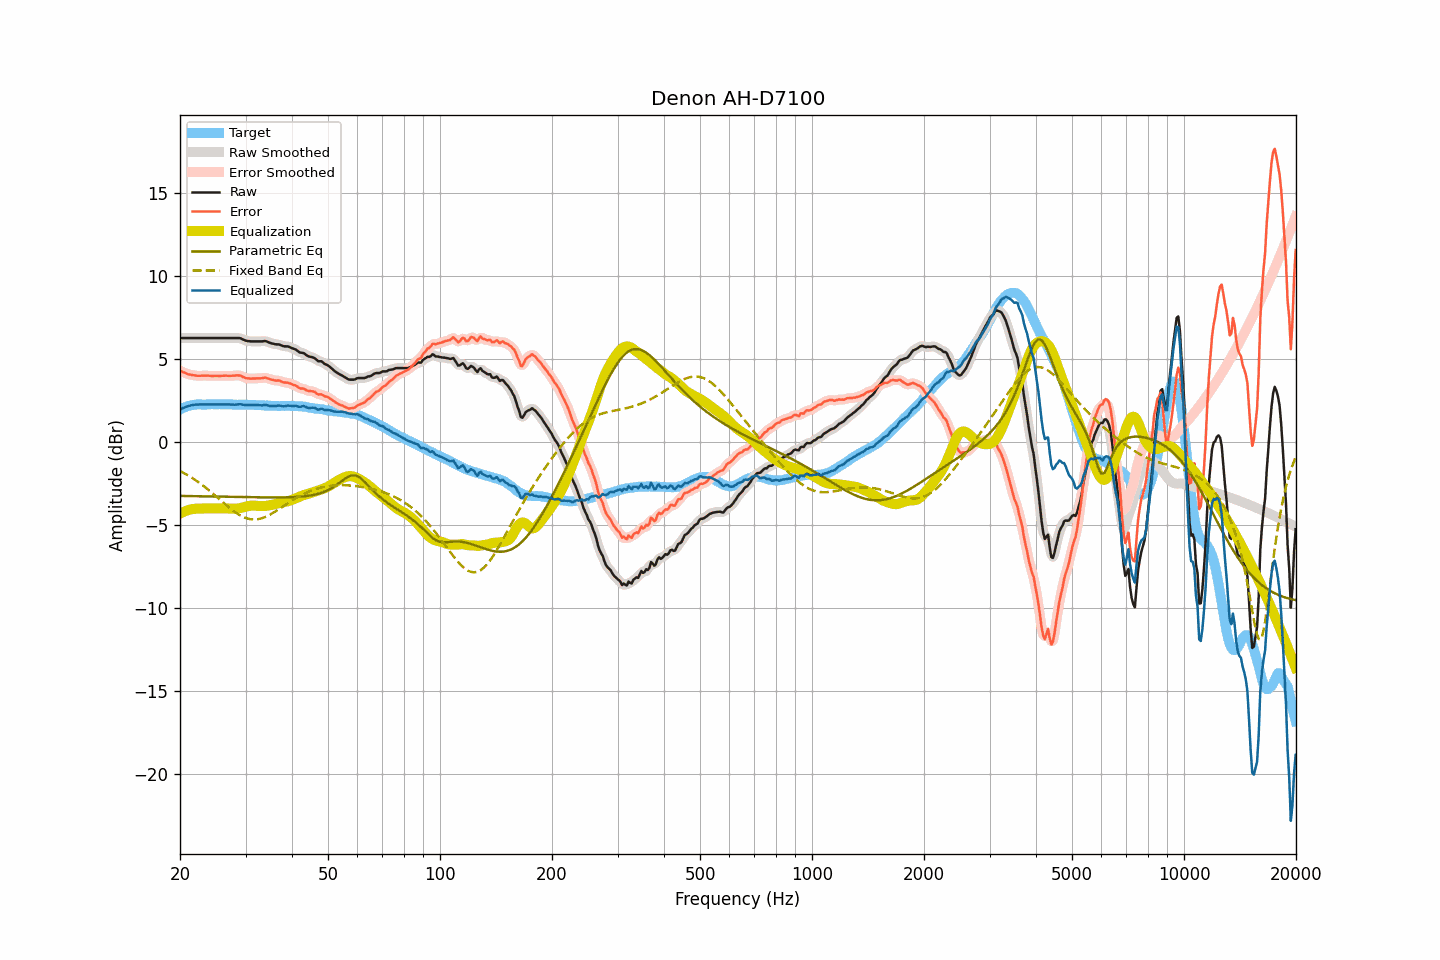

Values plotted in this chart, from the file beside it:
frequency, raw, smoothed, error, error_smoothed, equalization, parametric_eq, fixed_band_eq, equalized_raw, equalized_smoothed, target
20.00, 6.28, 6.28, 4.31, 4.31, -4.31, -3.25, -1.74, 1.96, 1.96, 1.96
20.20, 6.28, 6.28, 4.26, 4.26, -4.26, -3.25, -1.79, 2.01, 2.01, 2.01
20.40, 6.28, 6.28, 4.21, 4.22, -4.22, -3.25, -1.84, 2.06, 2.06, 2.06
20.61, 6.28, 6.28, 4.19, 4.18, -4.18, -3.25, -1.90, 2.10, 2.10, 2.09
20.81, 6.28, 6.28, 4.14, 4.14, -4.14, -3.25, -1.95, 2.14, 2.14, 2.14
21.02, 6.28, 6.28, 4.10, 4.10, -4.11, -3.25, -2.01, 2.17, 2.17, 2.18
21.23, 6.28, 6.28, 4.08, 4.07, -4.08, -3.25, -2.07, 2.20, 2.20, 2.20
21.44, 6.28, 6.28, 4.06, 4.06, -4.05, -3.26, -2.13, 2.22, 2.22, 2.22
21.66, 6.28, 6.28, 4.04, 4.04, -4.04, -3.26, -2.19, 2.24, 2.24, 2.24
21.87, 6.28, 6.28, 4.03, 4.02, -4.02, -3.26, -2.25, 2.25, 2.25, 2.25
22.09, 6.28, 6.28, 4.01, 4.01, -4.01, -3.26, -2.32, 2.26, 2.26, 2.27
22.31, 6.28, 6.28, 4.00, 4.00, -4.01, -3.26, -2.39, 2.27, 2.27, 2.28
22.54, 6.28, 6.28, 4.00, 4.00, -4.01, -3.26, -2.45, 2.27, 2.27, 2.28
22.76, 6.28, 6.28, 4.00, 4.00, -4.00, -3.27, -2.53, 2.27, 2.27, 2.28
22.99, 6.28, 6.28, 4.01, 4.01, -4.00, -3.27, -2.60, 2.27, 2.27, 2.26
23.22, 6.28, 6.28, 4.01, 4.01, -4.00, -3.27, -2.67, 2.27, 2.27, 2.26
23.45, 6.28, 6.28, 4.01, 4.01, -4.00, -3.27, -2.75, 2.27, 2.27, 2.26
23.69, 6.28, 6.28, 4.00, 4.01, -4.00, -3.27, -2.82, 2.27, 2.27, 2.27
23.92, 6.28, 6.28, 4.00, 4.00, -4.00, -3.27, -2.90, 2.27, 2.27, 2.27
24.16, 6.28, 6.28, 4.00, 3.99, -4.00, -3.28, -2.98, 2.28, 2.28, 2.28
24.40, 6.28, 6.28, 3.99, 3.99, -4.00, -3.28, -3.06, 2.28, 2.28, 2.29
24.65, 6.28, 6.28, 4.00, 3.99, -4.00, -3.28, -3.15, 2.28, 2.28, 2.28
24.89, 6.28, 6.28, 4.00, 4.00, -3.99, -3.28, -3.23, 2.28, 2.28, 2.28
25.14, 6.28, 6.28, 4.00, 4.00, -3.99, -3.28, -3.31, 2.28, 2.28, 2.28
25.39, 6.28, 6.28, 3.99, 3.99, -4.00, -3.28, -3.40, 2.28, 2.28, 2.29
25.65, 6.28, 6.28, 3.99, 3.99, -4.00, -3.29, -3.48, 2.28, 2.28, 2.28
25.91, 6.28, 6.28, 4.00, 4.00, -4.00, -3.29, -3.57, 2.28, 2.28, 2.27
26.16, 6.28, 6.28, 4.00, 4.00, -4.00, -3.29, -3.65, 2.28, 2.28, 2.27
26.43, 6.28, 6.28, 4.00, 4.00, -4.00, -3.29, -3.74, 2.28, 2.28, 2.27
26.69, 6.28, 6.28, 4.01, 4.00, -4.00, -3.29, -3.82, 2.28, 2.28, 2.27
26.96, 6.28, 6.28, 4.00, 4.00, -4.00, -3.30, -3.90, 2.27, 2.27, 2.28
27.23, 6.28, 6.28, 4.00, 4.00, -4.01, -3.30, -3.98, 2.27, 2.27, 2.28
27.50, 6.28, 6.28, 4.00, 4.00, -4.01, -3.30, -4.06, 2.26, 2.26, 2.28
27.77, 6.28, 6.28, 4.01, 4.01, -4.02, -3.30, -4.13, 2.26, 2.26, 2.27
28.05, 6.28, 6.28, 4.01, 4.02, -4.02, -3.30, -4.20, 2.26, 2.26, 2.26
28.33, 6.28, 6.28, 4.02, 4.02, -4.01, -3.31, -4.27, 2.26, 2.26, 2.25
28.62, 6.28, 6.28, 4.03, 4.03, -4.00, -3.31, -4.34, 2.27, 2.27, 2.25
28.90, 6.28, 6.27, 4.02, 4.01, -3.99, -3.31, -4.39, 2.29, 2.28, 2.26
29.19, 6.25, 6.24, 4.00, 3.99, -3.97, -3.31, -4.45, 2.28, 2.28, 2.25
29.48, 6.20, 6.20, 3.93, 3.94, -3.94, -3.31, -4.50, 2.26, 2.26, 2.27
29.78, 6.16, 6.16, 3.90, 3.90, -3.91, -3.32, -4.54, 2.24, 2.24, 2.25
30.08, 6.12, 6.12, 3.85, 3.86, -3.89, -3.32, -4.58, 2.23, 2.23, 2.26
30.38, 6.10, 6.10, 3.85, 3.85, -3.86, -3.32, -4.61, 2.23, 2.23, 2.25
30.68, 6.09, 6.08, 3.84, 3.83, -3.84, -3.32, -4.63, 2.24, 2.24, 2.25
30.99, 6.08, 6.08, 3.83, 3.83, -3.83, -3.32, -4.65, 2.24, 2.25, 2.25
31.30, 6.08, 6.08, 3.83, 3.83, -3.83, -3.32, -4.66, 2.25, 2.25, 2.24
31.61, 6.08, 6.08, 3.83, 3.83, -3.83, -3.33, -4.67, 2.25, 2.25, 2.24
31.93, 6.08, 6.08, 3.84, 3.84, -3.84, -3.33, -4.66, 2.24, 2.24, 2.24
32.24, 6.08, 6.08, 3.85, 3.84, -3.84, -3.33, -4.66, 2.23, 2.23, 2.23
32.57, 6.08, 6.08, 3.84, 3.84, -3.85, -3.33, -4.64, 2.22, 2.22, 2.23
32.89, 6.08, 6.08, 3.84, 3.85, -3.86, -3.33, -4.62, 2.22, 2.22, 2.23
33.22, 6.08, 6.08, 3.86, 3.86, -3.86, -3.33, -4.59, 2.21, 2.22, 2.22
33.55, 6.09, 6.09, 3.87, 3.87, -3.86, -3.33, -4.56, 2.23, 2.23, 2.22
33.89, 6.10, 6.08, 3.89, 3.88, -3.85, -3.33, -4.52, 2.24, 2.23, 2.20
34.23, 6.07, 6.06, 3.86, 3.86, -3.84, -3.34, -4.47, 2.23, 2.23, 2.21
34.57, 6.03, 6.03, 3.83, 3.83, -3.82, -3.34, -4.43, 2.20, 2.21, 2.20
34.92, 5.99, 5.99, 3.79, 3.80, -3.81, -3.34, -4.37, 2.18, 2.19, 2.19
35.27, 5.96, 5.96, 3.77, 3.77, -3.79, -3.34, -4.32, 2.17, 2.17, 2.19
35.62, 5.94, 5.93, 3.75, 3.74, -3.76, -3.34, -4.26, 2.17, 2.17, 2.19
35.97, 5.91, 5.91, 3.72, 3.73, -3.74, -3.34, -4.20, 2.17, 2.18, 2.18
... 635 more rows
